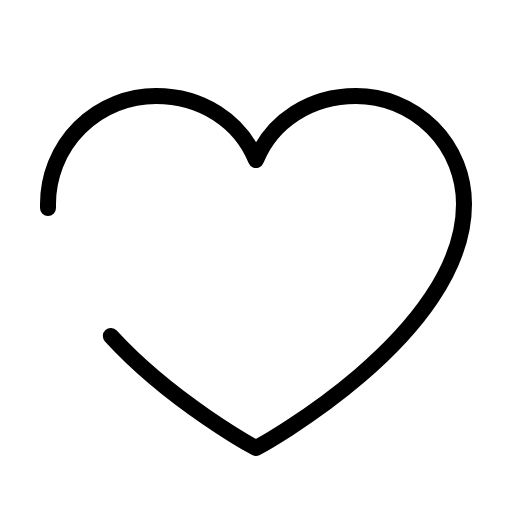
t = 0.00 s
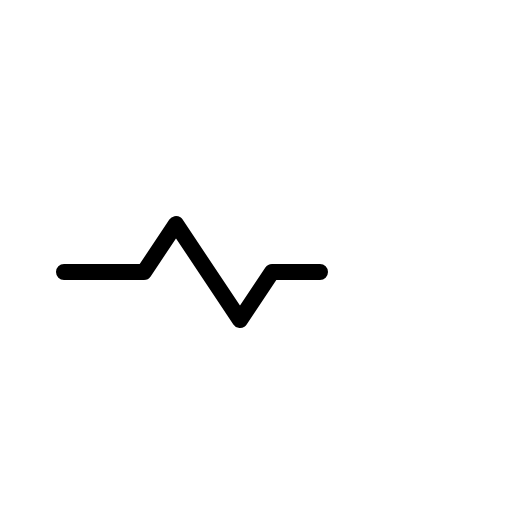
t = 0.30 s
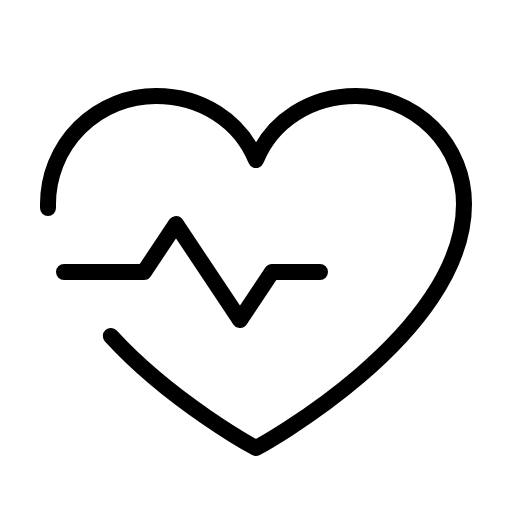
t = 0.68 s
t = 1.05 s: frame unchanged from t = 0.68 s, image omitted
t = 1.43 s: frame unchanged from t = 0.68 s, image omitted

The animated SVG that drew these frames (rendered in a browser with its animation timeline set to each time). Animation: 1 CSS @keyframes rule; one cycle of 1.80 s, repeats indefinitely.

<svg xmlns="http://www.w3.org/2000/svg" viewBox="0 0 256 256">
  <style>
    .draw-line {
      stroke-dasharray: 2000;
      stroke-dashoffset: 0;
    }
    svg:hover .draw-line {
      animation: phosphor-draw-in 1.5s ease-in-out infinite;
    }
    @keyframes phosphor-draw-in {
      0%   { stroke-dashoffset: 2000; }
      100% { stroke-dashoffset: 0; }
    }
  </style><rect width="256" height="256" fill="none"/><polyline points="32 136 72 136 88 112 120 160 136 136 160 136" fill="none" stroke="currentColor" stroke-linecap="round" stroke-linejoin="round" stroke-width="8" class="draw-line" pathLength="1" style="animation-delay: 0s"/><path d="M24,104c0-.67,0-1.33,0-2A54,54,0,0,1,78,48c22.59,0,41.94,12.31,50,32,8.06-19.69,27.41-32,50-32a54,54,0,0,1,54,54c0,66-104,122-104,122s-42-22.6-72.58-56" fill="none" stroke="currentColor" stroke-linecap="round" stroke-linejoin="round" stroke-width="8" class="draw-line" pathLength="1" style="animation-delay: 0.3s"/></svg>
